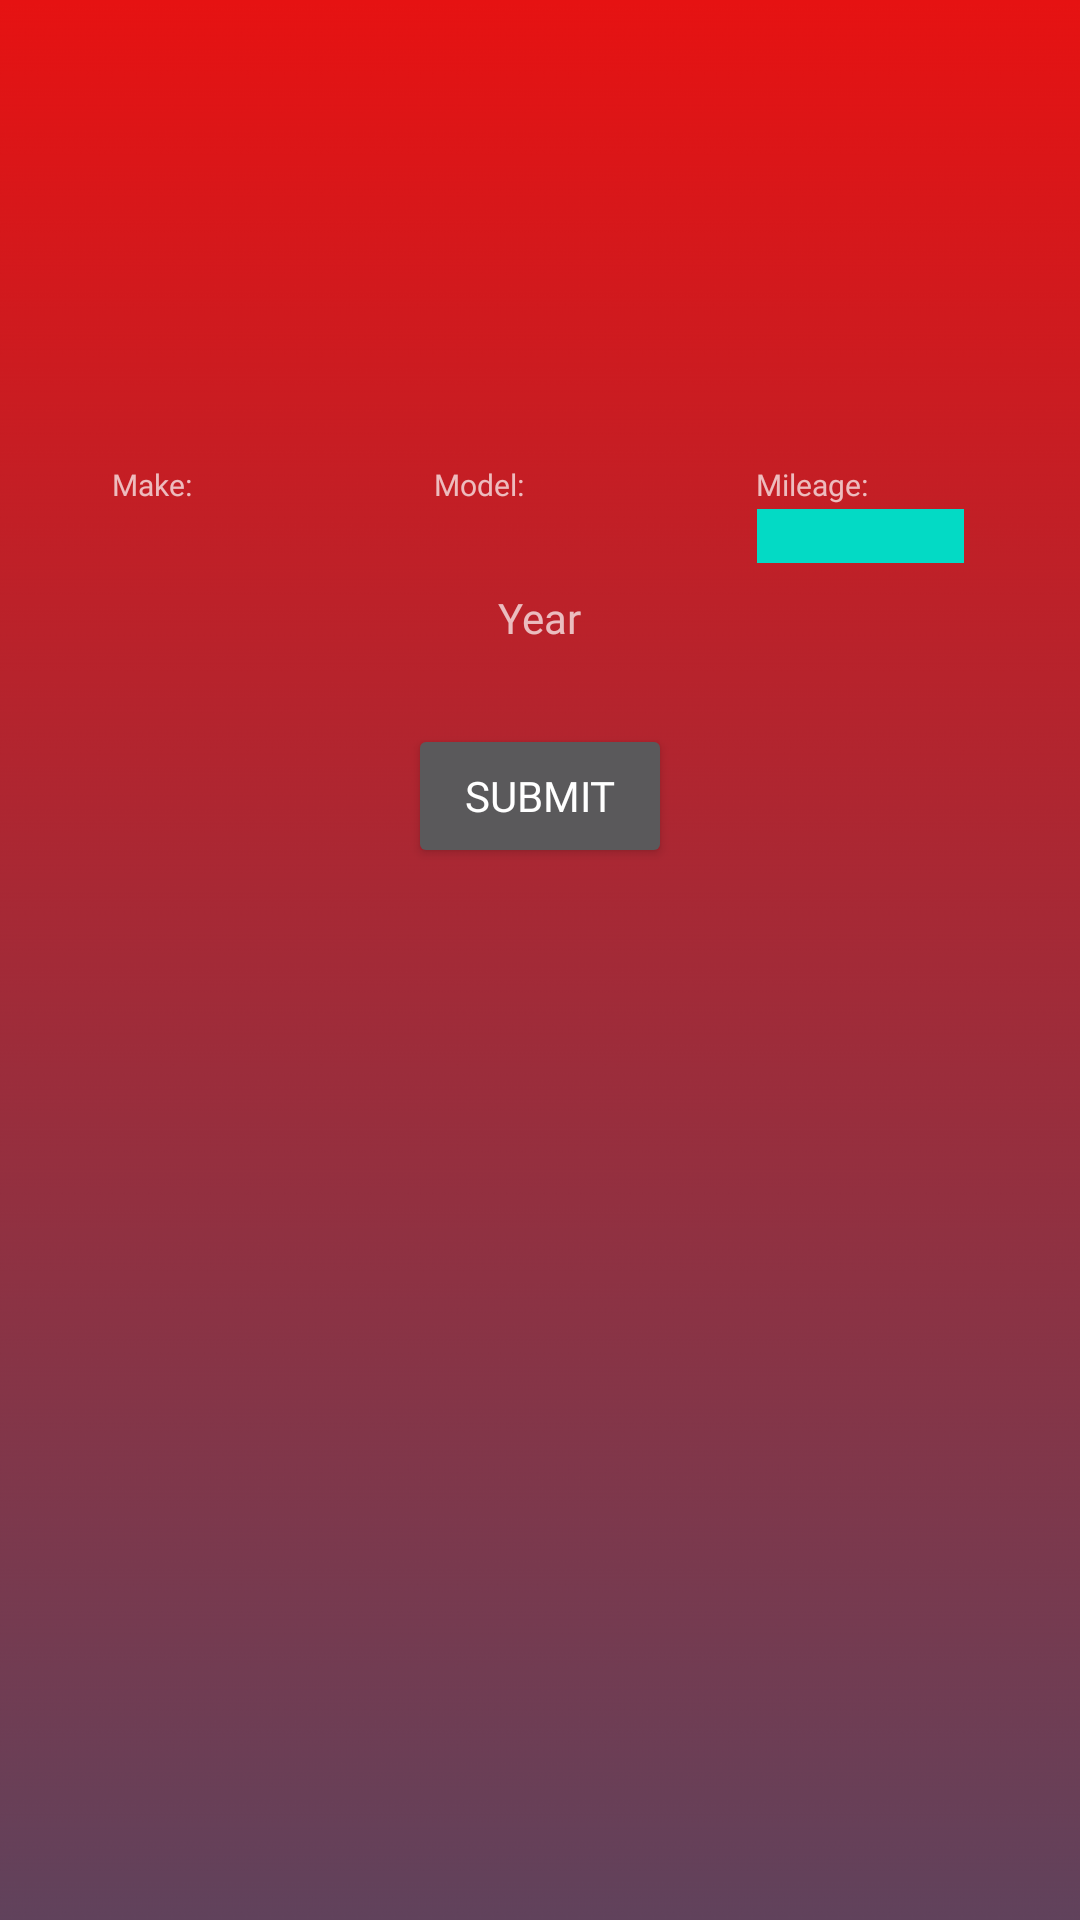

Layout XML and referenced resources for this Android screen:
<!-- AndroidManifest.xml: application theme Theme.Design.NoActionBar -->
<!-- res/layout/activity_desktop.xml -->
<?xml version="1.0" encoding="utf-8"?>
<LinearLayout xmlns:android="http://schemas.android.com/apk/res/android"
    xmlns:app="http://schemas.android.com/apk/res-auto"
    android:layout_width="match_parent"
    android:layout_height="match_parent"
    android:orientation="vertical"
    android:weightSum="10"
    android:background="@drawable/grad2"
    >

    <LinearLayout
        android:layout_width="match_parent"
        android:layout_height="300px"
        android:layout_weight="2"
        android:weightSum="10"
        >
        <Space
            android:layout_width="100px"
            android:layout_height="50px"
            android:layout_weight=".25" />

        <LinearLayout
            android:layout_width="10pt"
            android:layout_height="match_parent"
            android:layout_weight="3"
            android:weightSum="10"
            android:orientation="vertical"
            >
            <Space
                android:layout_width="200pt"
                android:layout_height="60pt"
                android:layout_weight="9.6"></Space>

            <TextView
                android:layout_width="match_parent"
                android:layout_height="wrap_content"
                android:layout_weight=".4"
                android:text="Make:"
                android:textSize="30px"
                android:fontFamily="@font/bruh"
                ></TextView>
        </LinearLayout>

        <Space
            android:layout_width="100px"
            android:layout_height="50px"
            android:layout_weight=".25" />

        <LinearLayout
            android:layout_width="10pt"
            android:layout_height="match_parent"
            android:layout_weight="3"
            android:weightSum="10"
            android:orientation="vertical"
            >
            <Space
                android:layout_width="200pt"
                android:layout_height="60pt"
                android:layout_weight="9.6"></Space>

            <TextView
                android:layout_width="match_parent"
                android:layout_height="wrap_content"
                android:layout_weight=".4"
                android:text="Model:"
                android:textSize="30px"
                android:fontFamily="@font/bruh"
                ></TextView>
        </LinearLayout>

        <Space
            android:layout_width="100px"
            android:layout_height="50px"
            android:layout_weight=".25" />

        <LinearLayout
            android:layout_width="10pt"
            android:layout_height="match_parent"
            android:layout_weight="3"
            android:weightSum="10"
            android:orientation="vertical"
            >
            <Space
                android:layout_width="200pt"
                android:layout_height="60pt"
                android:layout_weight="9.6"></Space>

            <TextView
                android:layout_width="match_parent"
                android:layout_height="wrap_content"
                android:layout_weight=".4"
                android:text="Mileage:"
                android:textSize="30px"
                android:fontFamily="@font/bruh"
                ></TextView>
        </LinearLayout>

        <Space
            android:layout_width="100px"
            android:layout_height="50px"
            android:layout_weight=".25" />
    </LinearLayout>

    <LinearLayout
        android:layout_width="match_parent"
        android:layout_height="wrap_content"
        android:layout_weight=".25"
        android:weightSum="10">









        <Space
            android:layout_width="100px"
            android:layout_height="50px"
            android:layout_weight=".25" />

        <Spinner
            android:id="@+id/makeSpinner"
            android:layout_width="20px"
            android:layout_height="wrap_content"
            android:layout_weight="3"

            android:spinnerMode="dropdown"
            android:fontFamily="@font/bruh"
            android:background="@null"
            >
        </Spinner>

        <Space
            android:layout_width="100px"
            android:layout_height="50px"

            android:layout_weight=".25" />










        <Spinner
            android:id="@+id/modelSpinner"
            android:layout_width="20px"
            android:layout_height="wrap_content"
            android:layout_weight="3"
            android:fontFamily="@font/bruh"
            android:background="@color/teal_200"

            >
        </Spinner>

        <Space
            android:layout_width="100px"
            android:layout_height="50px"
            android:layout_weight=".25" />

        







        <EditText
            android:id="@+id/fakeSpinner"
            android:layout_width="20px"

            android:layout_height="wrap_content"
            android:layout_weight="3"
            android:background="@color/teal_200"
            android:ems="3"
            android:inputType="number"
            android:fontFamily="@font/bruh"
            android:textSize="40px"></EditText>

        <Space
            android:layout_width="100px"
            android:layout_height="50px"
            android:layout_weight=".25" />
    </LinearLayout>
    <RelativeLayout
        android:layout_width="match_parent"
        android:layout_height="wrap_content"
        android:layout_weight=".25"
        android:weightSum="10">

        <TextView
            android:layout_width="wrap_content"
            android:layout_height="wrap_content"
            android:layout_centerHorizontal="true"
            android:fontFamily="@font/bruh"
            android:text="Year"></TextView>
    </RelativeLayout>
    <RelativeLayout
        android:layout_width="match_parent"
        android:layout_height="wrap_content"
        android:layout_weight=".5"
        android:weightSum="10">
        <Spinner
            android:id="@+id/enterYear"
            android:layout_width="300px"
            android:fontFamily="@font/bruh"
            android:layout_height="wrap_content"
            android:layout_centerHorizontal="true"
            android:background="@color/teal_200"
            android:ems="3"
            android:inputType="number"
            android:textSize="40px"></Spinner>
    </RelativeLayout>









    <RelativeLayout
        android:layout_width="match_parent"
        android:layout_height="wrap_content"
        android:layout_weight="1">

        <Button
            android:id="@+id/submitButton"
            android:layout_width="wrap_content"
            android:layout_height="wrap_content"
            android:layout_centerHorizontal="true"
            android:fontFamily="@font/bruh"
            android:text="Submit"></Button>
    </RelativeLayout>

    <Space
        android:layout_width="wrap_content"
        android:layout_height="72dp"
        android:layout_weight="4"
         />

    <RelativeLayout
        android:layout_width="match_parent"
        android:layout_height="wrap_content"
        android:layout_weight="2"
        >
        <Button
            android:id="@+id/secretestButton"
            android:layout_width="400px"
            android:layout_height="100px"
            android:layout_alignParentRight="true"
            android:background="@null"
            android:text=""

            ></Button>
         </RelativeLayout>


</LinearLayout>
<!-- resources referenced by this layout -->
<resources>
  <!-- drawable grad2: png bitmap (drawable, 22903 bytes) -->
  <!-- not gathered from this repository: default colours our renderer supplied (Android Studio template values) -->
  <color name="teal_200">#FF03DAC5</color>
</resources>
